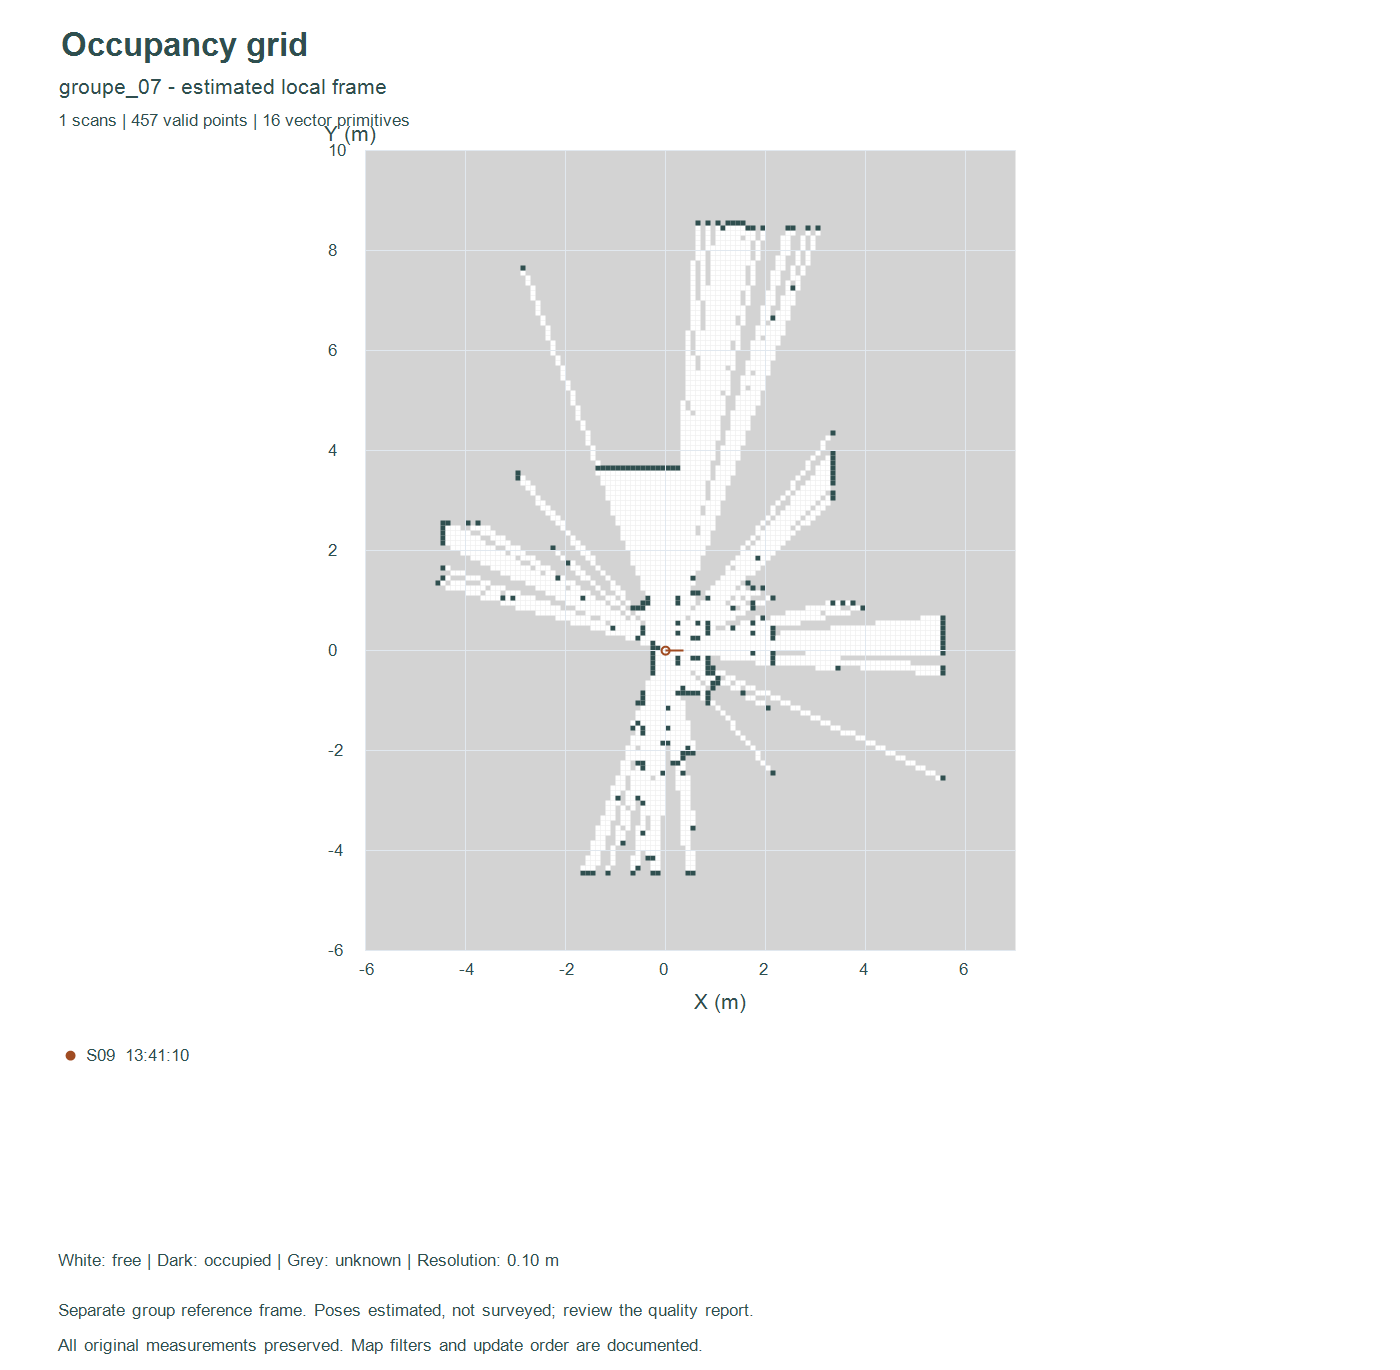

Values plotted in this chart, from the file beside it:
# 0=libre;127=inconnu;255=occupe
# resolution_m=0.1;origin_x_m=-6;origin_…
127, 127, 127, 127, 127, 127, 127, 127, 127, 127, 127, 127, 127, 127, 127, 127, 127, 127, 127, 127, 127, 127, 127, 127
127, 127, 127, 127, 127, 127, 127, 127, 127, 127, 127, 127, 127, 127, 127, 127, 127, 127, 127, 127, 127, 127, 127, 127
127, 127, 127, 127, 127, 127, 127, 127, 127, 127, 127, 127, 127, 127, 127, 127, 127, 127, 127, 127, 127, 127, 127, 127
127, 127, 127, 127, 127, 127, 127, 127, 127, 127, 127, 127, 127, 127, 127, 127, 127, 127, 127, 127, 127, 127, 127, 127
127, 127, 127, 127, 127, 127, 127, 127, 127, 127, 127, 127, 127, 127, 127, 127, 127, 127, 127, 127, 127, 127, 127, 127
127, 127, 127, 127, 127, 127, 127, 127, 127, 127, 127, 127, 127, 127, 127, 127, 127, 127, 127, 127, 127, 127, 127, 127
127, 127, 127, 127, 127, 127, 127, 127, 127, 127, 127, 127, 127, 127, 127, 127, 127, 127, 127, 127, 127, 127, 127, 127
127, 127, 127, 127, 127, 127, 127, 127, 127, 127, 127, 127, 127, 127, 127, 127, 127, 127, 127, 127, 127, 127, 127, 127
127, 127, 127, 127, 127, 127, 127, 127, 127, 127, 127, 127, 127, 127, 127, 127, 127, 127, 127, 127, 127, 127, 127, 127
127, 127, 127, 127, 127, 127, 127, 127, 127, 127, 127, 127, 127, 127, 127, 127, 127, 127, 127, 127, 127, 127, 127, 127
127, 127, 127, 127, 127, 127, 127, 127, 127, 127, 127, 127, 127, 127, 127, 127, 127, 127, 127, 127, 127, 127, 127, 127
127, 127, 127, 127, 127, 127, 127, 127, 127, 127, 127, 127, 127, 127, 127, 127, 127, 127, 127, 127, 127, 127, 127, 127
127, 127, 127, 127, 127, 127, 127, 127, 127, 127, 127, 127, 127, 127, 127, 127, 127, 127, 127, 127, 127, 127, 127, 127
127, 127, 127, 127, 127, 127, 127, 127, 127, 127, 127, 127, 127, 127, 127, 127, 127, 127, 127, 127, 127, 127, 127, 127
127, 127, 127, 127, 127, 127, 127, 127, 127, 127, 127, 127, 127, 127, 127, 127, 127, 127, 127, 127, 127, 127, 127, 127
127, 127, 127, 127, 127, 127, 127, 127, 127, 127, 127, 127, 127, 127, 127, 127, 127, 127, 127, 127, 127, 127, 127, 127
127, 127, 127, 127, 127, 127, 127, 127, 127, 127, 127, 127, 127, 127, 127, 127, 127, 127, 127, 127, 127, 127, 127, 127
127, 127, 127, 127, 127, 127, 127, 127, 127, 127, 127, 127, 127, 127, 127, 127, 127, 127, 127, 127, 127, 127, 127, 127
127, 127, 127, 127, 127, 127, 127, 127, 127, 127, 127, 127, 127, 127, 127, 127, 127, 127, 127, 127, 127, 127, 127, 127
127, 127, 127, 127, 127, 127, 127, 127, 127, 127, 127, 127, 127, 127, 127, 127, 127, 127, 127, 127, 127, 127, 127, 127
127, 127, 127, 127, 127, 127, 127, 127, 127, 127, 127, 127, 127, 127, 127, 127, 127, 127, 127, 127, 127, 127, 127, 127
127, 127, 127, 127, 127, 127, 127, 127, 127, 127, 127, 127, 127, 127, 127, 127, 127, 127, 127, 127, 127, 127, 127, 127
127, 127, 127, 127, 127, 127, 127, 127, 127, 127, 127, 127, 127, 127, 127, 127, 127, 127, 127, 127, 127, 127, 127, 127
127, 127, 127, 127, 127, 127, 127, 127, 127, 127, 127, 127, 127, 127, 127, 127, 127, 127, 127, 127, 127, 127, 127, 127
127, 127, 127, 127, 127, 127, 127, 127, 127, 127, 127, 127, 127, 127, 127, 127, 127, 127, 127, 127, 127, 127, 127, 127
127, 127, 127, 127, 127, 127, 127, 127, 127, 127, 127, 127, 127, 127, 127, 127, 127, 127, 127, 127, 127, 127, 127, 127
127, 127, 127, 127, 127, 127, 127, 127, 127, 127, 127, 127, 127, 127, 127, 127, 127, 127, 127, 127, 127, 127, 127, 127
127, 127, 127, 127, 127, 127, 127, 127, 127, 127, 127, 127, 127, 127, 127, 127, 127, 127, 127, 127, 127, 127, 127, 127
127, 127, 127, 127, 127, 127, 127, 127, 127, 127, 127, 127, 127, 127, 127, 127, 127, 127, 127, 127, 127, 127, 127, 127
127, 127, 127, 127, 127, 127, 127, 127, 127, 127, 127, 127, 127, 127, 127, 127, 127, 127, 127, 127, 127, 127, 127, 127
127, 127, 127, 127, 127, 127, 127, 127, 127, 127, 127, 127, 127, 127, 127, 127, 127, 127, 127, 127, 127, 127, 127, 127
127, 127, 127, 127, 127, 127, 127, 127, 127, 127, 127, 127, 127, 127, 127, 127, 127, 127, 127, 127, 127, 127, 127, 127
127, 127, 127, 127, 127, 127, 127, 127, 127, 127, 127, 127, 127, 127, 127, 127, 127, 127, 127, 127, 127, 127, 127, 127
127, 127, 127, 127, 127, 127, 127, 127, 127, 127, 127, 127, 127, 127, 127, 127, 127, 127, 127, 127, 127, 127, 127, 127
127, 127, 127, 127, 127, 127, 127, 127, 127, 127, 127, 127, 127, 127, 127, 127, 127, 127, 127, 127, 127, 127, 127, 127
127, 127, 127, 127, 127, 127, 127, 127, 127, 127, 127, 127, 127, 127, 127, 127, 127, 127, 127, 127, 127, 127, 127, 127
127, 127, 127, 127, 127, 127, 127, 127, 127, 127, 127, 127, 127, 127, 127, 127, 127, 127, 127, 127, 127, 127, 127, 127
127, 127, 127, 127, 127, 127, 127, 127, 127, 127, 127, 127, 127, 127, 127, 127, 127, 127, 127, 127, 127, 127, 127, 127
127, 127, 127, 127, 127, 127, 127, 127, 127, 127, 127, 127, 127, 127, 127, 127, 127, 127, 127, 127, 127, 127, 127, 127
127, 127, 127, 127, 127, 127, 127, 127, 127, 127, 127, 127, 127, 127, 127, 127, 127, 127, 127, 127, 127, 127, 127, 127
127, 127, 127, 127, 127, 127, 127, 127, 127, 127, 127, 127, 127, 127, 127, 127, 127, 127, 127, 127, 127, 127, 127, 127
127, 127, 127, 127, 127, 127, 127, 127, 127, 127, 127, 127, 127, 127, 127, 127, 127, 127, 127, 127, 127, 127, 127, 127
127, 127, 127, 127, 127, 127, 127, 127, 127, 127, 127, 127, 127, 127, 127, 127, 127, 127, 127, 127, 127, 127, 127, 127
127, 127, 127, 127, 127, 127, 127, 127, 127, 127, 127, 127, 127, 127, 127, 127, 127, 127, 127, 127, 127, 127, 127, 127
127, 127, 127, 127, 127, 127, 127, 127, 127, 127, 127, 127, 127, 127, 127, 127, 127, 127, 127, 127, 127, 127, 127, 127
127, 127, 127, 127, 127, 127, 127, 127, 127, 127, 127, 127, 127, 127, 127, 127, 127, 127, 127, 127, 127, 127, 127, 127
127, 127, 127, 127, 127, 127, 127, 127, 127, 127, 127, 127, 127, 127, 127, 127, 127, 127, 127, 127, 127, 127, 127, 127
127, 127, 127, 127, 127, 127, 127, 127, 127, 127, 127, 127, 127, 127, 127, 127, 127, 127, 127, 127, 127, 127, 127, 127
127, 127, 127, 127, 127, 127, 127, 127, 127, 127, 127, 127, 127, 127, 127, 127, 127, 127, 127, 127, 127, 127, 127, 127
127, 127, 127, 127, 127, 127, 127, 127, 127, 127, 127, 127, 127, 127, 127, 127, 127, 127, 127, 127, 127, 127, 127, 127
127, 127, 127, 127, 127, 127, 127, 127, 127, 127, 127, 127, 127, 127, 127, 127, 127, 127, 127, 127, 127, 127, 127, 127
127, 127, 127, 127, 127, 127, 127, 127, 127, 127, 127, 127, 127, 127, 127, 127, 127, 127, 127, 127, 127, 127, 127, 127
127, 127, 127, 127, 127, 127, 127, 127, 127, 127, 127, 127, 127, 127, 127, 127, 127, 127, 127, 127, 127, 127, 127, 127
127, 127, 127, 127, 127, 127, 127, 127, 127, 127, 127, 127, 127, 127, 127, 127, 127, 127, 127, 127, 127, 127, 127, 127
127, 127, 127, 127, 127, 127, 127, 127, 127, 127, 127, 127, 127, 127, 127, 127, 127, 127, 127, 127, 127, 127, 127, 127
127, 127, 127, 127, 127, 127, 127, 127, 127, 127, 127, 127, 127, 127, 127, 127, 127, 127, 127, 127, 127, 127, 127, 127
127, 127, 127, 127, 127, 127, 127, 127, 127, 127, 127, 127, 127, 127, 127, 127, 127, 127, 127, 127, 127, 127, 127, 127
127, 127, 127, 127, 127, 127, 127, 127, 127, 127, 127, 127, 127, 127, 127, 127, 127, 127, 127, 127, 127, 127, 127, 127
127, 127, 127, 127, 127, 127, 127, 127, 127, 127, 127, 127, 127, 127, 127, 127, 127, 127, 127, 127, 127, 127, 127, 127
... 101 more rows
